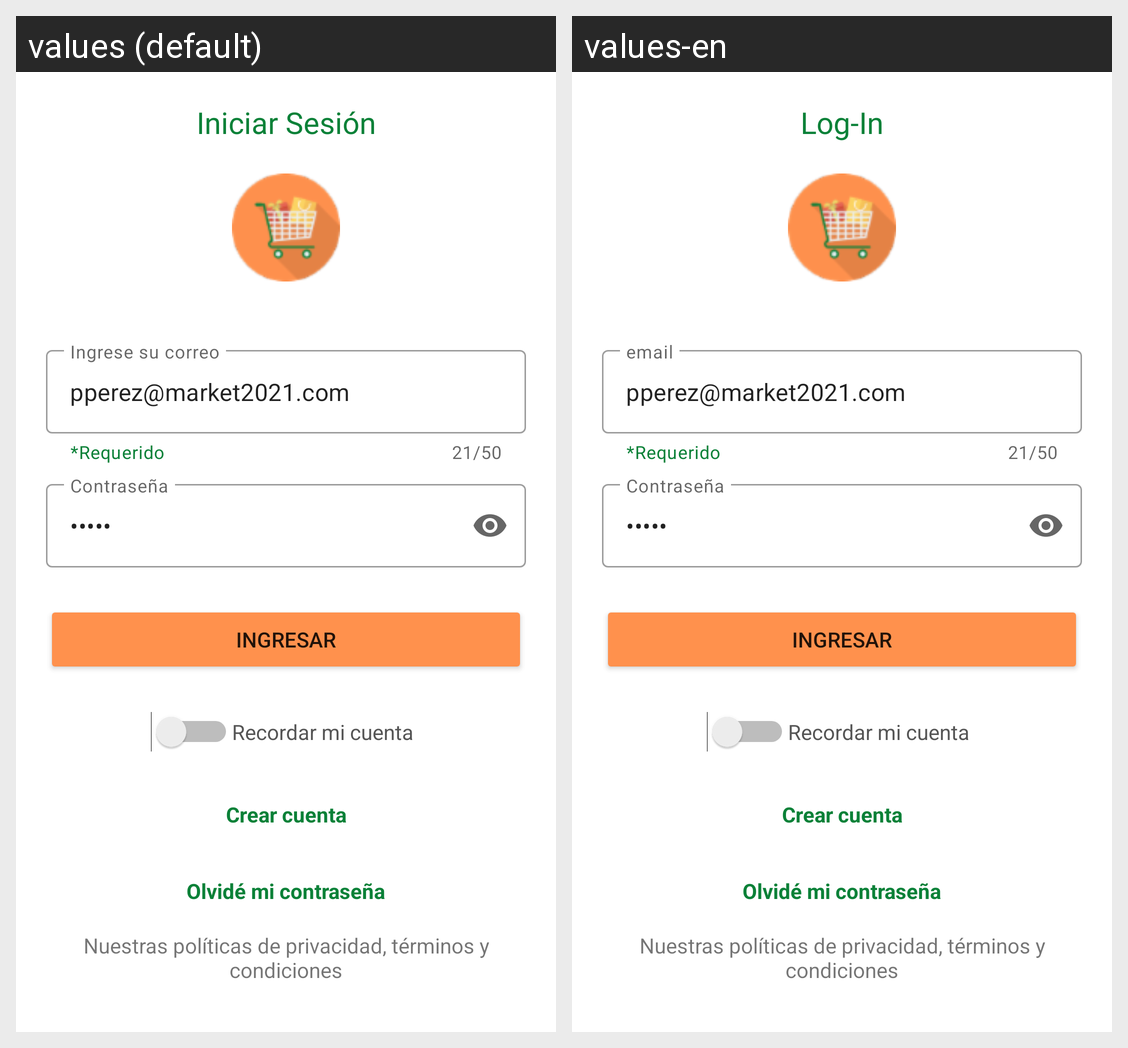

This grid shows one Android layout under two languages. Give, for every string resource on the screen, its name, the default text and each shown locale's text.
Android screen res/layout/fragment_login.xml rendered under 2 locales, left to right: values (default), values-en. Device: Nexus 5 (rendered at 1080×1920; each locale shown at half size, 540×960, under a caption strip naming it); theme Theme.AppMarket.
Strings drawn on this screen, with the default value and each locale's value (text and hints the layout hard-codes, and strings that could not be matched under every locale, appear in the picture but are not listed):

titulo
  values: Iniciar Sesión
  values-en: Log-In

help_email
  values: Ingrese su correo
  values-en: email

help_password
  values: Contraseña
  values-en: Contraseña

enter
  values: Ingresar
  values-en: Ingresar

remember_account
  values: Recordar mi cuenta
  values-en: Recordar mi cuenta

create_account
  values: Crear cuenta
  values-en: Crear cuenta

forgot_password
  values: Olvidé mi contraseña
  values-en: Olvidé mi contraseña

terms
  values: Nuestras políticas de privacidad, términos y condiciones
  values-en: Nuestras políticas de privacidad, términos y condiciones
